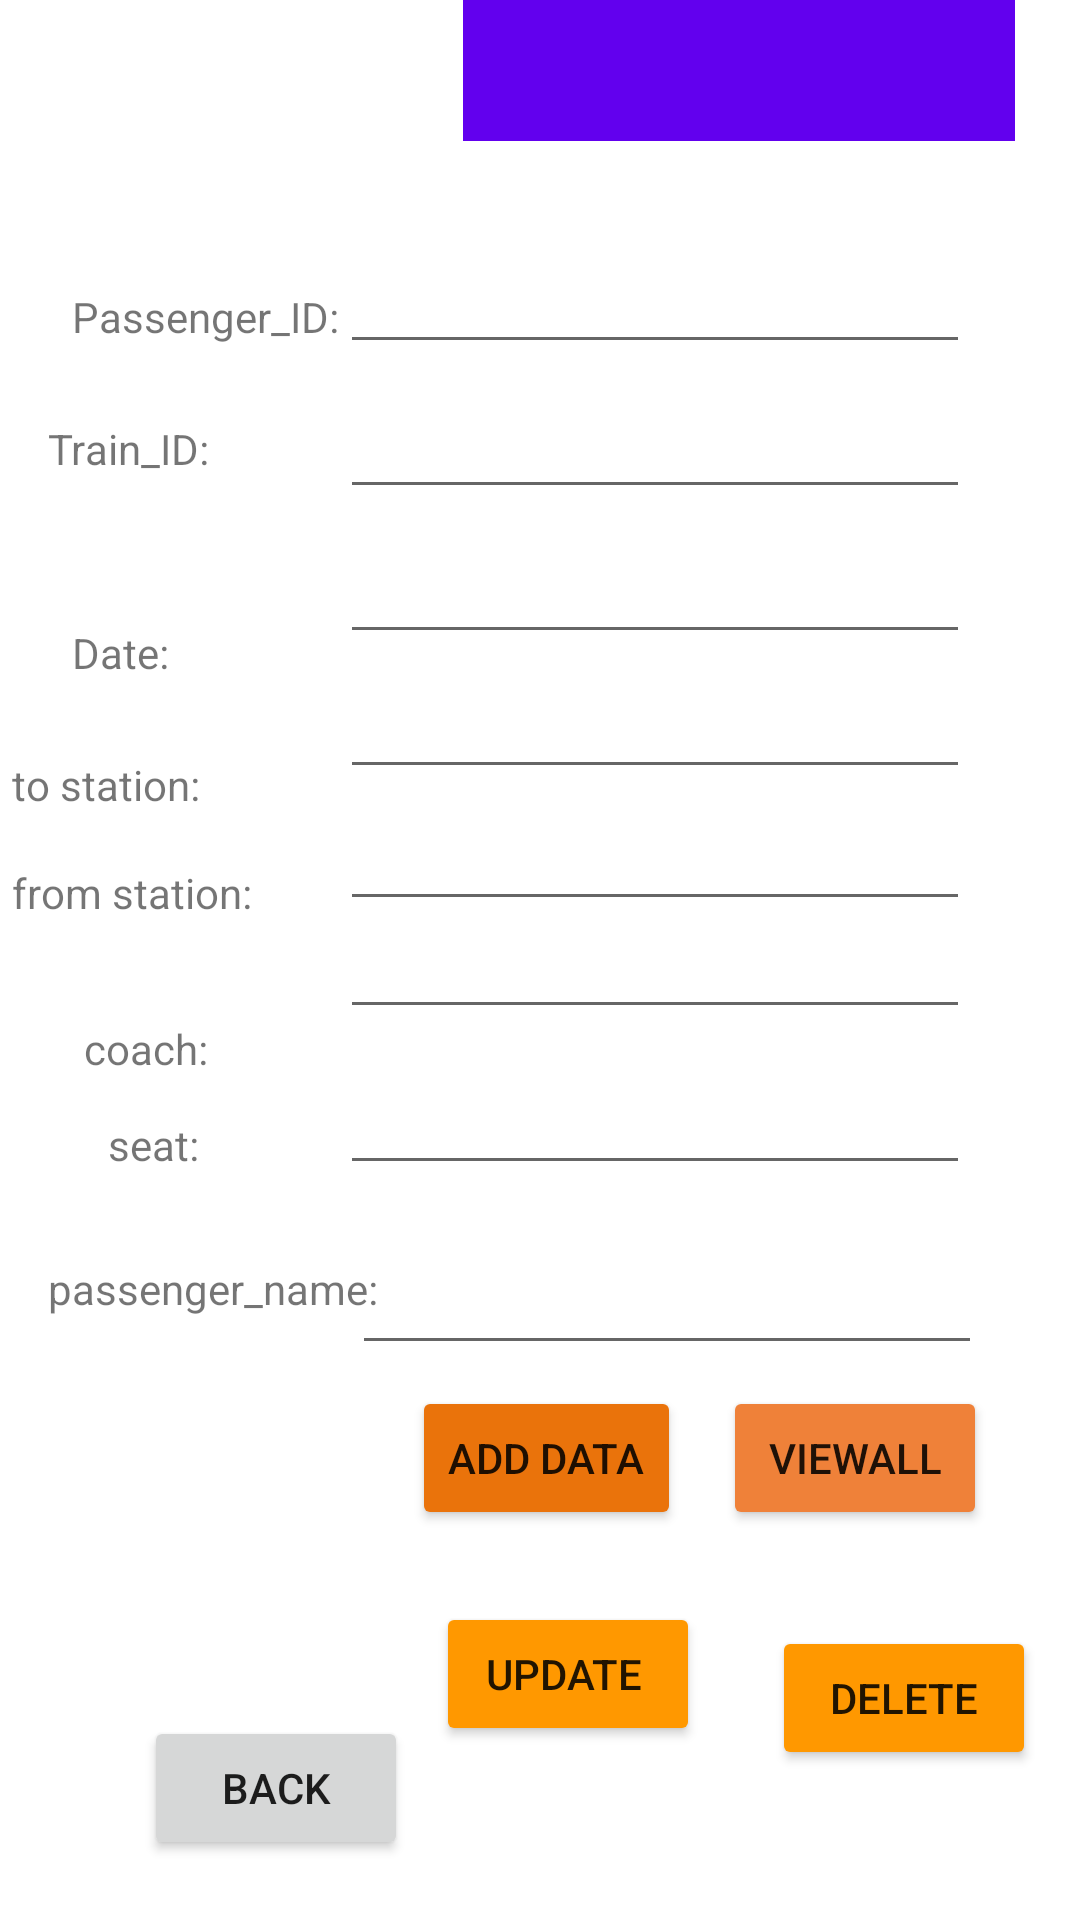

Reconstruct the res/layout file that produces this screen, plus the resources it refers to.
<!-- AndroidManifest.xml: application theme Theme.TestResources -->
<!-- res/layout/activity_passenger.xml -->
<?xml version="1.0" encoding="utf-8"?>
<androidx.constraintlayout.widget.ConstraintLayout xmlns:android="http://schemas.android.com/apk/res/android"
    xmlns:app="http://schemas.android.com/apk/res-auto"
    xmlns:tools="http://schemas.android.com/tools"
    android:layout_width="match_parent"
    android:layout_height="match_parent"
    android:orientation="vertical"
    tools:context=".TrackActivity">

    <EditText
        android:id="@+id/editTextTextPersonName1"
        android:layout_width="wrap_content"
        android:layout_height="wrap_content"
        android:layout_marginTop="80dp"
        android:ems="10"
        android:inputType="textPersonName"
        app:layout_constraintEnd_toEndOf="parent"
        app:layout_constraintHorizontal_bias="0.756"
        app:layout_constraintStart_toStartOf="parent"
        app:layout_constraintTop_toTopOf="parent" />

    <EditText
        android:id="@+id/editTextTextPersonName2"
        android:layout_width="wrap_content"
        android:layout_height="wrap_content"
        android:layout_marginTop="7dp"
        android:ems="10"
        android:inputType="textPersonName"
        app:layout_constraintStart_toStartOf="@+id/editTextTextPersonName1"
        app:layout_constraintTop_toBottomOf="@+id/editTextTextPersonName1" />

    <EditText
        android:id="@+id/editTextTextPersonName3"
        android:layout_width="wrap_content"
        android:layout_height="wrap_content"
        android:layout_marginTop="7dp"
        android:ems="10"
        android:inputType="textPersonName"
        app:layout_constraintStart_toStartOf="@+id/editTextTextPersonName2"
        app:layout_constraintTop_toBottomOf="@+id/editTextTextPersonName2" />


    <EditText
        android:id="@+id/editTextTextPersonName4"
        android:layout_width="wrap_content"
        android:layout_height="wrap_content"
        android:layout_marginTop="96dp"
        android:ems="10"
        android:inputType="textPersonName"
        app:layout_constraintStart_toStartOf="@+id/editTextTextPersonName2"
        app:layout_constraintTop_toBottomOf="@+id/editTextTextPersonName2" />

    <EditText
        android:id="@+id/editTextTextPersonName5"
        android:layout_width="wrap_content"
        android:layout_height="wrap_content"
        android:layout_marginTop="132dp"
        android:ems="10"
        android:inputType="textPersonName"
        app:layout_constraintStart_toStartOf="@+id/editTextTextPersonName2"
        app:layout_constraintTop_toBottomOf="@+id/editTextTextPersonName2" />

    <EditText
        android:id="@+id/editTextTextPersonName6"
        android:layout_width="wrap_content"
        android:layout_height="wrap_content"
        android:layout_marginTop="52dp"
        android:ems="10"
        android:inputType="textPersonName"
        app:layout_constraintStart_toStartOf="@+id/editTextTextPersonName2"
        app:layout_constraintTop_toBottomOf="@+id/editTextTextPersonName2" />

    <EditText
        android:id="@+id/editTextTextPersonName7"
        android:layout_width="wrap_content"
        android:layout_height="wrap_content"
        android:layout_marginTop="184dp"
        android:ems="10"
        android:inputType="textPersonName"
        app:layout_constraintStart_toStartOf="@+id/editTextTextPersonName2"
        app:layout_constraintTop_toBottomOf="@+id/editTextTextPersonName2" />

    <EditText
        android:id="@+id/editTextTextPersonName8"
        android:layout_width="wrap_content"
        android:layout_height="wrap_content"
        android:layout_marginStart="4dp"
        android:layout_marginLeft="4dp"
        android:layout_marginTop="244dp"
        android:ems="10"
        android:inputType="textPersonName"
        app:layout_constraintStart_toStartOf="@+id/editTextTextPersonName2"
        app:layout_constraintTop_toBottomOf="@+id/editTextTextPersonName2" />

    <Button
        android:id="@+id/button_add"
        android:layout_width="wrap_content"
        android:layout_height="wrap_content"
        android:layout_marginStart="24dp"
        android:layout_marginLeft="24dp"
        android:layout_marginTop="244dp"
        android:text="Add Data"
        app:backgroundTint="#EA730B"
        app:layout_constraintStart_toStartOf="@+id/editTextTextPersonName3"
        app:layout_constraintTop_toBottomOf="@+id/editTextTextPersonName3" />

    <TextView
        android:id="@+id/textView1"
        android:layout_width="wrap_content"
        android:layout_height="wrap_content"
        android:layout_marginStart="24dp"
        android:layout_marginLeft="24dp"
        android:layout_marginTop="96dp"
        android:text="Passenger_ID:"
        app:layout_constraintStart_toStartOf="parent"
        app:layout_constraintTop_toTopOf="parent" />

    <TextView
        android:id="@+id/textView2"
        android:layout_width="wrap_content"
        android:layout_height="wrap_content"
        android:layout_marginStart="16dp"
        android:layout_marginLeft="16dp"
        android:layout_marginTop="140dp"
        android:text="Train_ID:"
        app:layout_constraintStart_toStartOf="parent"
        app:layout_constraintTop_toTopOf="parent" />

    <TextView
        android:id="@+id/textView3"
        android:layout_width="wrap_content"
        android:layout_height="wrap_content"
        android:layout_marginStart="24dp"
        android:layout_marginLeft="24dp"
        android:layout_marginTop="208dp"
        android:text="Date:"
        app:layout_constraintStart_toStartOf="parent"
        app:layout_constraintTop_toTopOf="parent" />

    <TextView
        android:id="@+id/textView4"
        android:layout_width="wrap_content"
        android:layout_height="wrap_content"
        android:layout_marginStart="4dp"
        android:layout_marginLeft="4dp"
        android:layout_marginTop="288dp"
        android:text="from station:"
        app:layout_constraintStart_toStartOf="parent"
        app:layout_constraintTop_toTopOf="parent" />

    <TextView
        android:id="@+id/textView5"
        android:layout_width="wrap_content"
        android:layout_height="wrap_content"
        android:layout_marginStart="4dp"
        android:layout_marginLeft="4dp"
        android:layout_marginTop="252dp"
        android:text="to station:"
        app:layout_constraintStart_toStartOf="parent"
        app:layout_constraintTop_toTopOf="parent" />

    <TextView
        android:id="@+id/textView6"
        android:layout_width="wrap_content"
        android:layout_height="wrap_content"
        android:layout_marginStart="28dp"
        android:layout_marginLeft="28dp"
        android:layout_marginTop="340dp"
        android:text="coach:"
        app:layout_constraintStart_toStartOf="parent"
        app:layout_constraintTop_toTopOf="parent" />

    <TextView
        android:id="@+id/textView7"
        android:layout_width="wrap_content"
        android:layout_height="wrap_content"
        android:layout_marginStart="36dp"
        android:layout_marginLeft="36dp"
        android:layout_marginTop="372dp"
        android:text="seat:"
        app:layout_constraintStart_toStartOf="parent"
        app:layout_constraintTop_toTopOf="parent" />

    <TextView
        android:id="@+id/textView8"
        android:layout_width="wrap_content"
        android:layout_height="wrap_content"
        android:layout_marginStart="16dp"
        android:layout_marginLeft="16dp"
        android:layout_marginTop="420dp"
        android:text="passenger_name:"
        app:layout_constraintStart_toStartOf="parent"
        app:layout_constraintTop_toTopOf="parent" />

    <Button
        android:id="@+id/button_viewall"
        android:layout_width="wrap_content"
        android:layout_height="wrap_content"
        android:layout_marginStart="14dp"
        android:layout_marginLeft="14dp"
        android:text="Viewall"
        app:backgroundTint="#EF8139"
        app:layout_constraintBaseline_toBaselineOf="@+id/button_add"
        app:layout_constraintStart_toEndOf="@+id/button_add" />

    <Button
        android:id="@+id/button_update"
        android:layout_width="wrap_content"
        android:layout_height="wrap_content"
        android:layout_marginStart="8dp"
        android:layout_marginLeft="8dp"
        android:layout_marginTop="24dp"
        android:text="Update "
        app:backgroundTint="#FF9800"
        app:layout_constraintStart_toStartOf="@+id/button_add"
        app:layout_constraintTop_toBottomOf="@+id/button_add" />


    <Button
        android:id="@+id/button_delete"
        android:layout_width="wrap_content"
        android:layout_height="wrap_content"
        android:layout_marginStart="120dp"
        android:layout_marginLeft="120dp"
        android:layout_marginTop="32dp"
        android:text="Delete"
        app:backgroundTint="#FF9800"
        app:layout_constraintStart_toStartOf="@+id/button_add"
        app:layout_constraintTop_toBottomOf="@+id/button_add" />

    <Spinner
        android:id="@+id/spinner"
        android:layout_width="184dp"
        android:layout_height="47dp"
        android:layout_marginBottom="32dp"
        android:background="@color/purple_500"
        android:visibility="visible"
        app:layout_constraintBottom_toTopOf="@+id/button"
        app:layout_constraintEnd_toEndOf="parent"
        app:layout_constraintHorizontal_bias="0.876"
        app:layout_constraintStart_toStartOf="parent" />

    <Spinner
        android:id="@+id/spinner3"
        android:layout_width="126dp"
        android:layout_height="33dp"
        android:layout_marginTop="584dp"
        app:layout_constraintEnd_toEndOf="parent"
        app:layout_constraintHorizontal_bias="0.09"
        app:layout_constraintStart_toStartOf="parent"
        app:layout_constraintTop_toTopOf="parent" />

    <Button
        android:id="@+id/back"
        android:layout_width="wrap_content"
        android:layout_height="wrap_content"
        android:layout_margin="20dp"
        android:layout_marginBottom="16dp"
        android:text="Back"
        app:layout_constraintBottom_toBottomOf="parent"
        app:layout_constraintEnd_toEndOf="parent"
        app:layout_constraintHorizontal_bias="0.12"
        app:layout_constraintStart_toStartOf="parent" />
</androidx.constraintlayout.widget.ConstraintLayout>
<!-- resources referenced by this layout -->
<resources>
  <style name="Theme.TestResources" parent="Theme.MaterialComponents.DayNight.DarkActionBar">
          
          <item name="colorPrimary">@color/purple_500</item>
          <item name="colorPrimaryVariant">@color/purple_700</item>
          <item name="colorOnPrimary">@color/white</item>
          
          <item name="colorSecondary">@color/teal_200</item>
          <item name="colorSecondaryVariant">@color/teal_700</item>
          <item name="colorOnSecondary">@color/black</item>
          
          <item name="android:statusBarColor" tools:targetApi="l">?attr/colorPrimaryVariant</item>
          
      </style>
  <!-- not gathered from this repository: default colours our renderer supplied (Android Studio template values) -->
  <color name="purple_500">#FF6200EE</color>
  <color name="purple_700">#FF3700B3</color>
  <color name="teal_200">#FF03DAC5</color>
  <color name="teal_700">#FF018786</color>
  <color name="black">#FF000000</color>
  <color name="white">#FFFFFFFF</color>
</resources>
